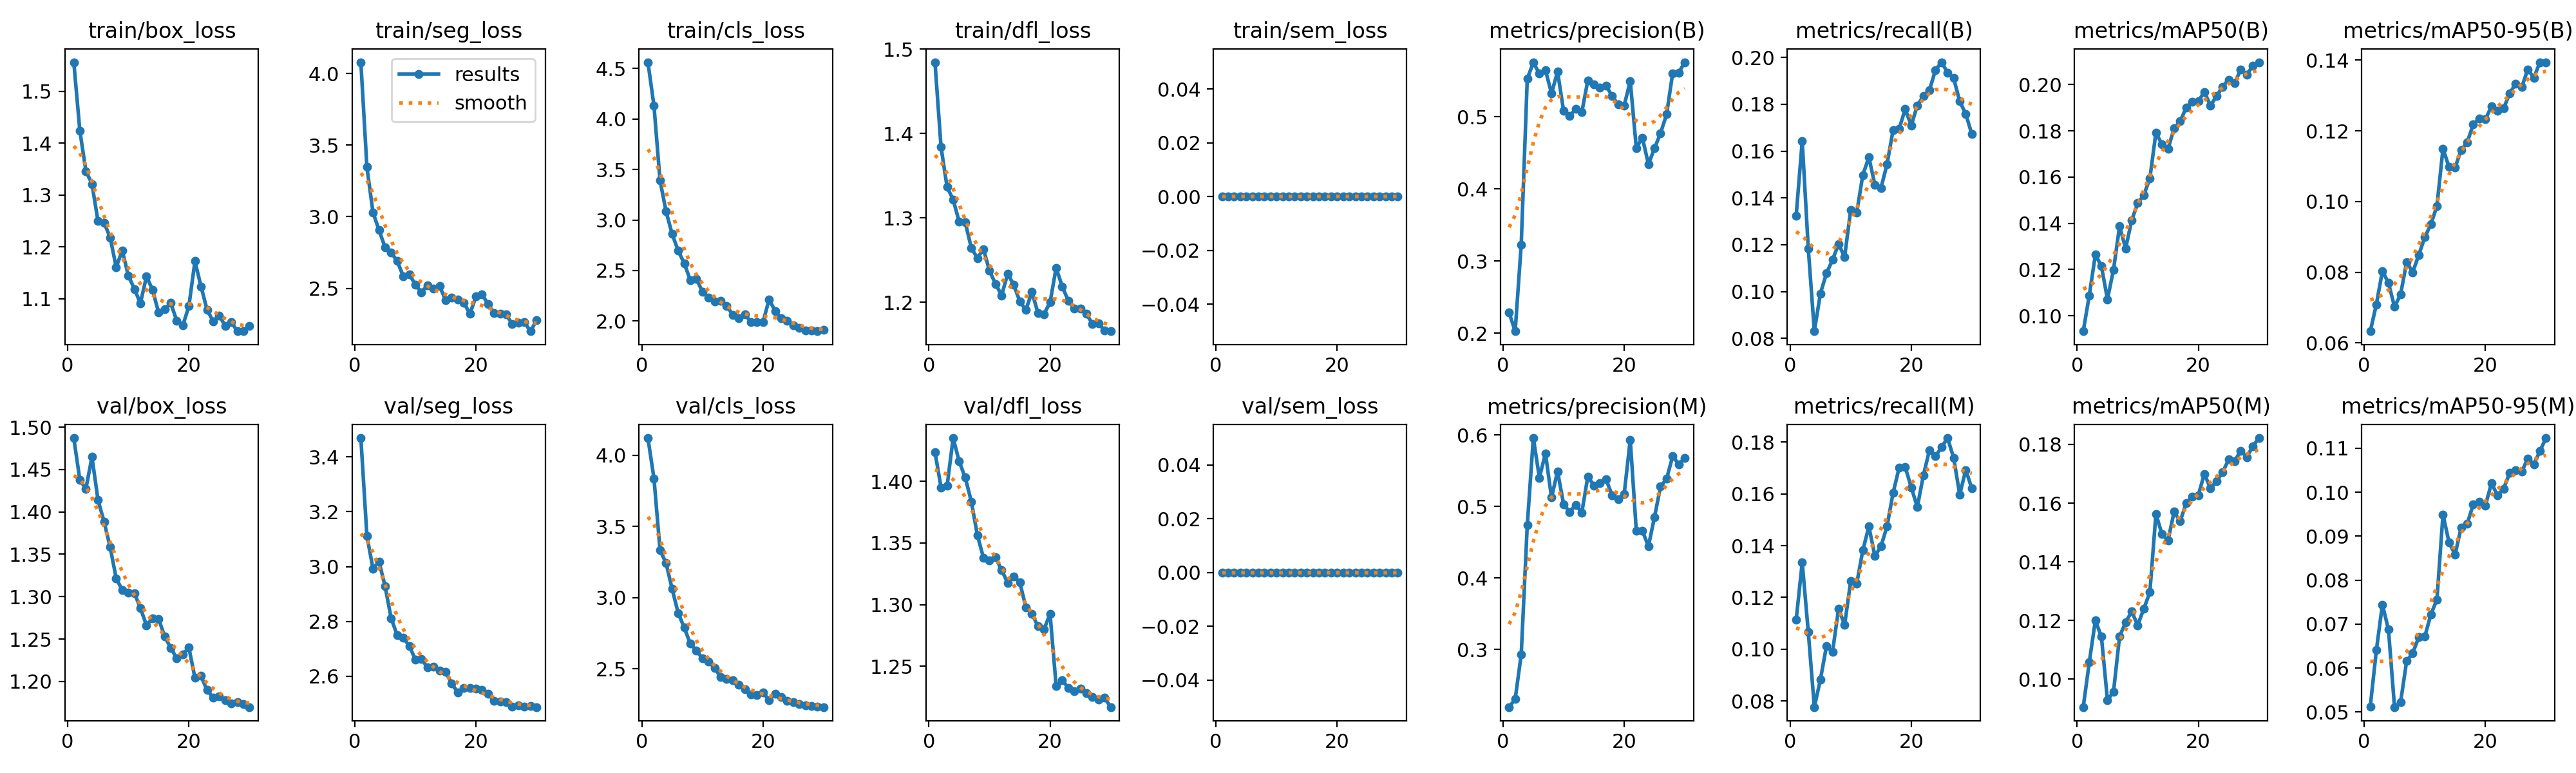

The data file committed next to this chart (first rows):
epoch, time, train/box_loss, train/seg_loss, train/cls_loss, train/dfl_loss, train/sem_loss, metrics/precision(B), metrics/recall(B), metrics/mAP50(B), metrics/mAP50-95(B), metrics/precision(M), metrics/recall(M), metrics/mAP50(M), metrics/mAP50-95(M), val/box_loss, val/seg_loss, val/cls_loss, val/dfl_loss, val/sem_loss, lr/pg0, lr/pg1, lr/pg2
1, 20.1, 1.556, 4.081, 4.562, 1.485, 0, 0.2286, 0.1324, 0.09333, 0.06333, 0.2194, 0.1113, 0.0905, 0.05129, 1.487, 3.469, 4.12, 1.424, 0, 4.18133e-05, 4.18133e-05, 4.18133e-05
2, 37.02, 1.424, 3.347, 4.131, 1.384, 0, 0.2028, 0.1643, 0.1088, 0.07091, 0.2306, 0.1335, 0.1058, 0.06405, 1.438, 3.112, 3.837, 1.395, 0, 8.16922e-05, 8.16922e-05, 8.16922e-05
3, 55.52, 1.346, 3.031, 3.391, 1.337, 0, 0.3228, 0.1184, 0.1264, 0.08037, 0.2928, 0.1067, 0.12, 0.07444, 1.427, 2.993, 3.334, 1.396, 0, 0.0001188, 0.0001188, 0.0001188
4, 73.48, 1.321, 2.906, 3.084, 1.322, 0, 0.5531, 0.0831, 0.1215, 0.07699, 0.4741, 0.07764, 0.1145, 0.06874, 1.465, 3.018, 3.241, 1.435, 0, 0.0001153, 0.0001153, 0.0001153
5, 91.03, 1.249, 2.786, 2.86, 1.295, 0, 0.5754, 0.09922, 0.1071, 0.07027, 0.5958, 0.08824, 0.09284, 0.05113, 1.414, 2.928, 3.061, 1.416, 0, 0.0001111, 0.0001111, 0.0001111
6, 108.1, 1.247, 2.751, 2.697, 1.295, 0, 0.5599, 0.1078, 0.12, 0.07369, 0.5403, 0.1012, 0.09575, 0.05222, 1.388, 2.812, 2.891, 1.403, 0, 0.0001069, 0.0001069, 0.0001069
7, 125.3, 1.218, 2.69, 2.57, 1.264, 0, 0.565, 0.1136, 0.1387, 0.08293, 0.5744, 0.0989, 0.1146, 0.06157, 1.358, 2.749, 2.789, 1.384, 0, 0.0001027, 0.0001027, 0.0001027
8, 142, 1.161, 2.585, 2.405, 1.252, 0, 0.5325, 0.1203, 0.1291, 0.08001, 0.5126, 0.1156, 0.1194, 0.06341, 1.322, 2.742, 2.676, 1.356, 0, 9.8432e-05, 9.8432e-05, 9.8432e-05
9, 159.5, 1.193, 2.597, 2.419, 1.263, 0, 0.5627, 0.1148, 0.1413, 0.08489, 0.5492, 0.1095, 0.1231, 0.06704, 1.308, 2.71, 2.629, 1.338, 0, 9.4208e-05, 9.4208e-05, 9.4208e-05
10, 176.1, 1.145, 2.526, 2.291, 1.237, 0, 0.5081, 0.1349, 0.1487, 0.08993, 0.5031, 0.1262, 0.1184, 0.06718, 1.305, 2.661, 2.573, 1.336, 0, 8.9984e-05, 8.9984e-05, 8.9984e-05
11, 193.5, 1.119, 2.472, 2.234, 1.222, 0, 0.5017, 0.1338, 0.1522, 0.09357, 0.4925, 0.1254, 0.124, 0.07221, 1.304, 2.664, 2.55, 1.338, 0, 8.576e-05, 8.576e-05, 8.576e-05
12, 211.7, 1.091, 2.521, 2.191, 1.208, 0, 0.5107, 0.1498, 0.1594, 0.09875, 0.5024, 0.1382, 0.1296, 0.07559, 1.286, 2.631, 2.507, 1.328, 0, 8.1536e-05, 8.1536e-05, 8.1536e-05
13, 230.3, 1.143, 2.498, 2.198, 1.234, 0, 0.5063, 0.1574, 0.1792, 0.115, 0.4914, 0.1474, 0.1564, 0.09494, 1.266, 2.635, 2.444, 1.318, 0, 7.7312e-05, 7.7312e-05, 7.7312e-05
14, 249.1, 1.117, 2.515, 2.151, 1.221, 0, 0.5507, 0.1455, 0.1741, 0.1098, 0.542, 0.136, 0.1494, 0.08856, 1.274, 2.621, 2.428, 1.323, 0, 7.3088e-05, 7.3088e-05, 7.3088e-05
15, 266, 1.073, 2.417, 2.062, 1.201, 0, 0.545, 0.1443, 0.1722, 0.1097, 0.5293, 0.1397, 0.1473, 0.08583, 1.274, 2.617, 2.419, 1.318, 0, 6.8864e-05, 6.8864e-05, 6.8864e-05
16, 283, 1.079, 2.433, 2.025, 1.191, 0, 0.5403, 0.1544, 0.181, 0.1145, 0.533, 0.1475, 0.1571, 0.09201, 1.253, 2.573, 2.387, 1.298, 0, 6.464e-05, 6.464e-05, 6.464e-05
17, 300.3, 1.092, 2.422, 2.066, 1.212, 0, 0.5436, 0.169, 0.184, 0.1168, 0.5381, 0.1604, 0.1538, 0.09281, 1.24, 2.542, 2.357, 1.292, 0, 6.0416e-05, 6.0416e-05, 6.0416e-05
18, 317.3, 1.057, 2.401, 1.993, 1.187, 0, 0.5289, 0.1696, 0.1901, 0.1219, 0.5158, 0.1701, 0.16, 0.09727, 1.227, 2.557, 2.323, 1.282, 0, 5.6192e-05, 5.6192e-05, 5.6192e-05
19, 335.2, 1.048, 2.32, 1.993, 1.186, 0, 0.517, 0.1779, 0.1925, 0.1235, 0.5104, 0.1704, 0.1623, 0.09785, 1.232, 2.558, 2.315, 1.28, 0, 5.1968e-05, 5.1968e-05, 5.1968e-05
20, 352.7, 1.085, 2.443, 1.988, 1.2, 0, 0.5159, 0.1709, 0.1928, 0.1233, 0.5178, 0.1625, 0.1628, 0.09697, 1.24, 2.556, 2.333, 1.292, 0, 4.7744e-05, 4.7744e-05, 4.7744e-05
21, 365.1, 1.172, 2.459, 2.213, 1.241, 0, 0.5496, 0.1795, 0.1968, 0.1269, 0.5935, 0.1549, 0.17, 0.102, 1.204, 2.551, 2.282, 1.234, 0, 4.352e-05, 4.352e-05, 4.352e-05
22, 377.8, 1.124, 2.388, 2.101, 1.219, 0, 0.4567, 0.1835, 0.1909, 0.1257, 0.4657, 0.1672, 0.165, 0.09932, 1.207, 2.537, 2.323, 1.238, 0, 3.9296e-05, 3.9296e-05, 3.9296e-05
23, 389.7, 1.079, 2.328, 2.027, 1.202, 0, 0.4713, 0.186, 0.1949, 0.1264, 0.466, 0.1769, 0.1675, 0.1008, 1.19, 2.51, 2.304, 1.233, 0, 3.5072e-05, 3.5072e-05, 3.5072e-05
24, 400.2, 1.056, 2.321, 2.001, 1.192, 0, 0.4344, 0.1946, 0.1991, 0.1305, 0.4444, 0.1745, 0.1705, 0.1044, 1.181, 2.508, 2.276, 1.23, 0, 3.0848e-05, 3.0848e-05, 3.0848e-05
25, 412, 1.068, 2.316, 1.959, 1.193, 0, 0.4563, 0.1979, 0.2021, 0.1334, 0.4853, 0.1781, 0.1748, 0.1051, 1.183, 2.506, 2.266, 1.232, 0, 2.6624e-05, 2.6624e-05, 2.6624e-05
26, 425, 1.047, 2.249, 1.93, 1.186, 0, 0.4774, 0.1935, 0.2006, 0.1324, 0.5279, 0.1816, 0.1744, 0.1047, 1.178, 2.49, 2.252, 1.228, 0, 2.24e-05, 2.24e-05, 2.24e-05
27, 437, 1.055, 2.258, 1.905, 1.174, 0, 0.5036, 0.1911, 0.2065, 0.1374, 0.5388, 0.1739, 0.1779, 0.1077, 1.174, 2.495, 2.246, 1.225, 0, 1.8176e-05, 1.8176e-05, 1.8176e-05
28, 448.7, 1.037, 2.262, 1.908, 1.175, 0, 0.5605, 0.1812, 0.2043, 0.135, 0.5704, 0.1598, 0.1757, 0.1064, 1.176, 2.49, 2.238, 1.223, 0, 1.3952e-05, 1.3952e-05, 1.3952e-05
29, 459.4, 1.038, 2.2, 1.899, 1.167, 0, 0.5614, 0.1759, 0.208, 0.1394, 0.5592, 0.1693, 0.1794, 0.1094, 1.173, 2.492, 2.235, 1.224, 0, 9.728e-06, 9.728e-06, 9.728e-06
30, 472.1, 1.047, 2.276, 1.911, 1.166, 0, 0.5758, 0.1672, 0.2097, 0.1394, 0.568, 0.1621, 0.1822, 0.1123, 1.17, 2.488, 2.232, 1.217, 0, 5.504e-06, 5.504e-06, 5.504e-06
